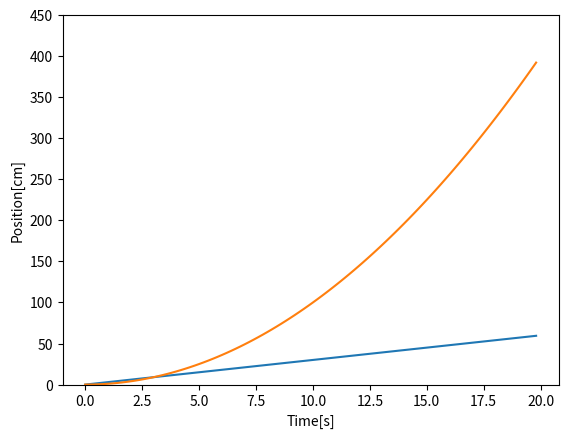

This figure's Python source:
# -*- coding: utf-8 -*-
# Python 3.6

"""
[redacted]

Created: Tue Aug 14 03:05:34 2018
Modified: Tue Aug 14 03:05:34 2018

Description: replace curves
"""
import numpy as np, matplotlib.pyplot as plt

x = np.arange(0, 20, .2)

plt.plot(x, 3*x)             # Plot two lines.
plt.plot(x, x**3)
plt.xlabel('Time[s]')        #Label axes.
plt.ylabel('Position[cm]')

plt.ylim(0,450)              # Zoom into curves

ax = plt.gca()               # Assign a name to the current Axes object.
lines = ax.get_lines()       # Assign a name to its list of Line onjects.
lines[1].set_data(x,x**2)    # Replace plot data of second line

plt.figure()
plt.show()